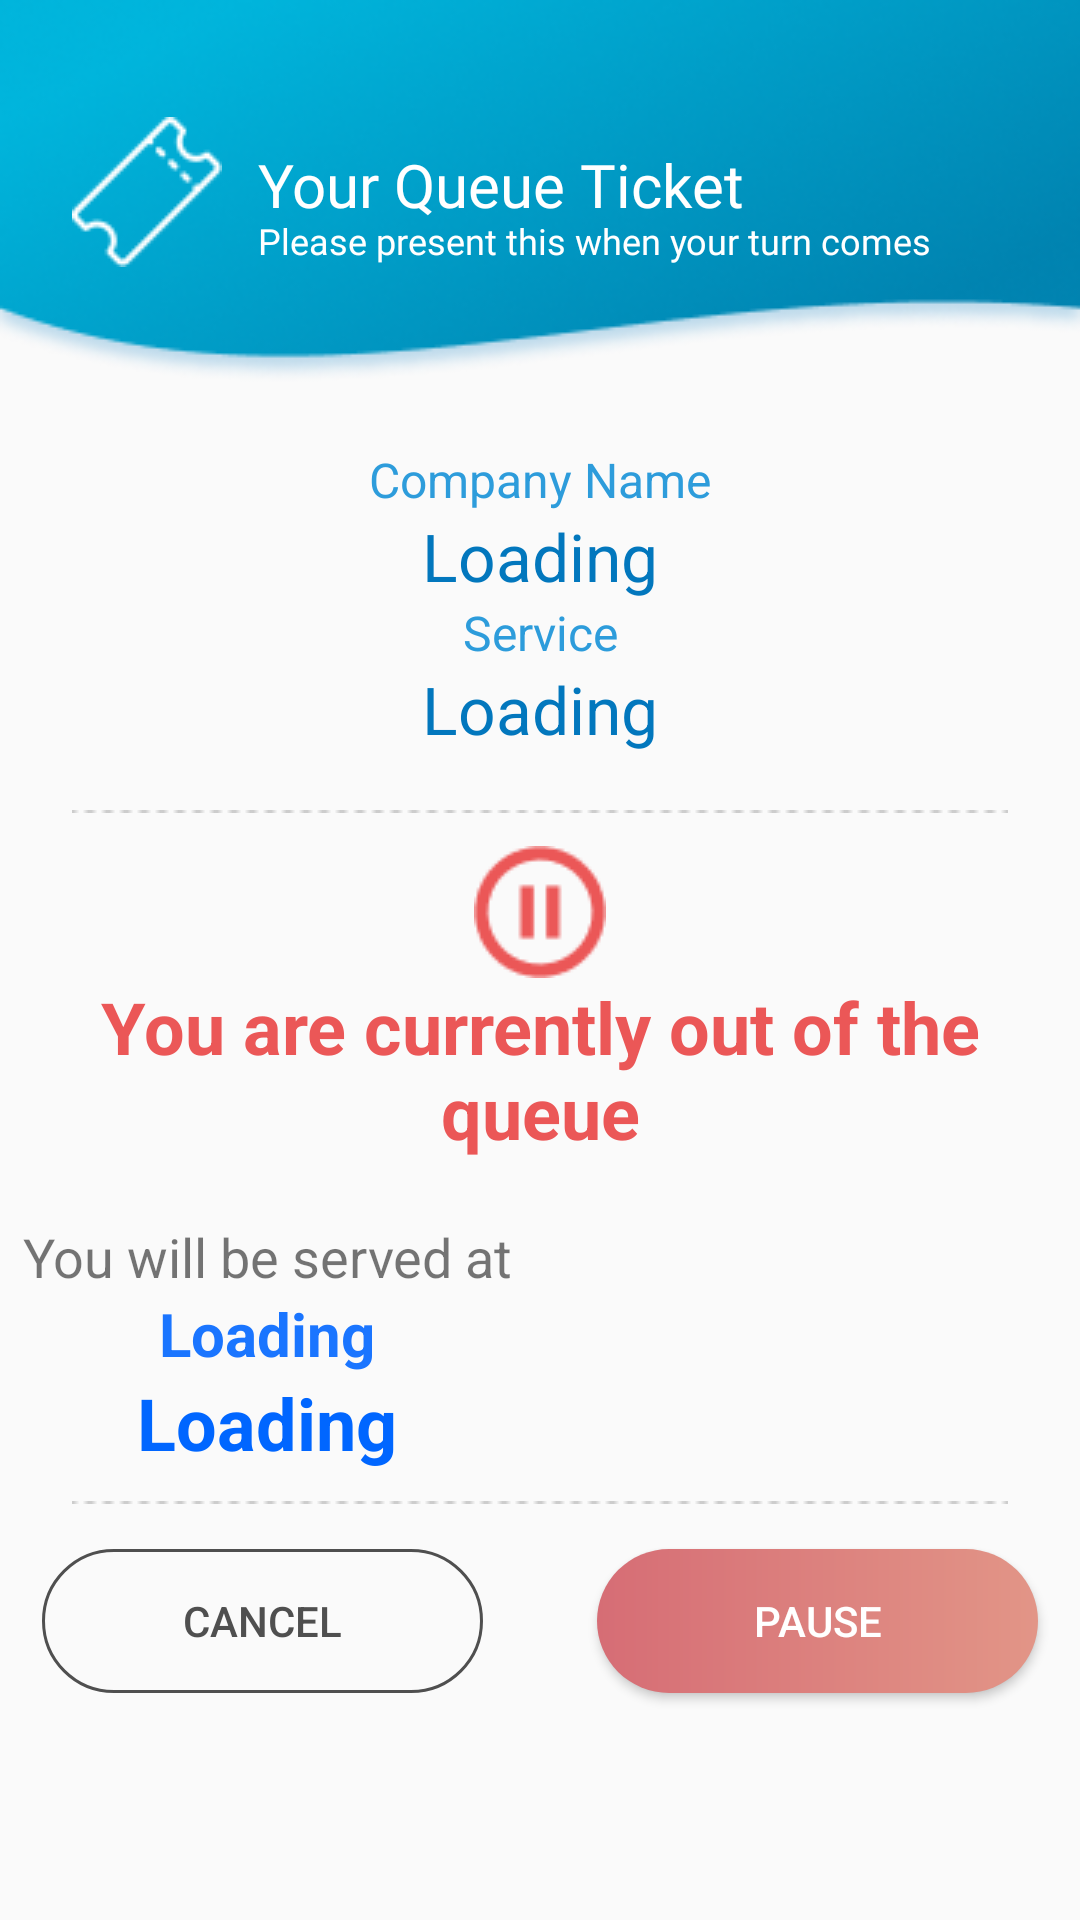

Produce the Android XML layout that renders to this screen, including the resource entries it uses.
<!-- AndroidManifest.xml: application theme AppTheme -->
<!-- res/layout/activity_eta_new.xml -->
<?xml version="1.0" encoding="utf-8"?>
<LinearLayout xmlns:android="http://schemas.android.com/apk/res/android"
    xmlns:app="http://schemas.android.com/apk/res-auto"
    xmlns:tools="http://schemas.android.com/tools"
    android:layout_width="match_parent"
    android:layout_height="match_parent"
    android:orientation="vertical">

    <include layout="@layout/layout_header1" />
    <RelativeLayout
        android:layout_width="match_parent"
        android:layout_height="match_parent">

        <TextView
            android:id="@+id/textView1"
            android:layout_width="match_parent"
            android:layout_height="wrap_content"
            android:layout_marginTop="20dp"
            android:text="@string/company_name"
            android:textAlignment="center"
            android:textSize="16sp"
            android:textColor="@color/header_color1"
            tools:fontFamily="@font/roboto_light" />

        <TextView
            android:id="@+id/companyTV"
            android:layout_width="match_parent"
            android:layout_height="wrap_content"
            android:layout_alignParentLeft="true"
            android:layout_alignParentStart="true"
            android:layout_below="@+id/textView1"
            android:text="@string/loading"
            android:textAlignment="center"
            android:textColor="@color/text_color1"
            android:textSize="22sp"
            tools:fontFamily="@font/roboto_medium" />

        <TextView
            android:id="@+id/textView2"
            android:layout_width="match_parent"
            android:layout_height="wrap_content"
            android:layout_alignParentLeft="true"
            android:layout_alignParentStart="true"
            android:layout_below="@+id/companyTV"
            android:text="@string/service_name"
            android:textAlignment="center"
            android:textSize="16sp"
            android:textColor="@color/header_color1"
            tools:fontFamily="@font/roboto_light" />

        <TextView
            android:id="@+id/serviceTV"
            android:layout_width="match_parent"
            android:layout_height="wrap_content"
            android:layout_alignParentLeft="true"
            android:layout_alignParentStart="true"
            android:layout_below="@+id/textView2"
            android:text="@string/loading"
            android:textAlignment="center"
            android:textColor="@color/text_color1"
            android:textSize="22sp"
            tools:fontFamily="@font/roboto_medium" />

        <ImageView
            android:id="@+id/imageView3"
            android:layout_width="match_parent"
            android:layout_height="wrap_content"
            android:layout_alignParentLeft="true"
            android:layout_alignParentStart="true"
            android:layout_alignParentTop="true"
            android:layout_marginTop="141dp"
            app:srcCompat="@drawable/line" />

        <ImageView
            android:id="@+id/imageView4"
            android:layout_width="match_parent"
            android:layout_height="wrap_content"
            android:layout_alignParentLeft="true"
            android:layout_alignParentStart="true"
            android:layout_alignParentTop="true"
            android:layout_marginTop="153dp"
            app:srcCompat="@drawable/pause_icon" />

        <TextView
            android:id="@+id/textView9"
            android:layout_width="match_parent"
            android:layout_height="wrap_content"
            android:layout_alignParentLeft="true"
            android:layout_alignParentStart="true"
            android:layout_below="@+id/imageView4"
            android:text="@string/you_are_currently"
            android:textAlignment="center"
            android:textColor="@color/header_color2"
            android:textSize="24sp"
            android:textStyle="bold"
            tools:fontFamily="@font/roboto" />

        <TextView
            android:id="@+id/textView10"
            android:layout_width="178dp"
            android:layout_height="wrap_content"
            android:layout_alignParentLeft="true"
            android:layout_alignParentStart="true"
            android:layout_below="@+id/textView9"
            android:layout_marginTop="20dp"
            android:text="@string/you_will_be_served_at"
            android:textAlignment="center"
            android:textSize="18sp"
            tools:fontFamily="@font/roboto_light" />

        <TextView
            android:id="@+id/dateTV"
            android:layout_width="178dp"
            android:layout_height="wrap_content"
            android:layout_alignParentLeft="true"
            android:layout_alignParentStart="true"
            android:layout_below="@+id/textView10"
            android:text="@string/loading"
            android:textAlignment="center"
            android:textColor="@color/dateColor"
            android:textSize="20sp"
            android:textStyle="bold"
            tools:fontFamily="@font/roboto" />

        <TextView
            android:id="@+id/timeTV"
            android:layout_width="178dp"
            android:layout_height="wrap_content"
            android:layout_alignParentLeft="true"
            android:layout_alignParentStart="true"
            android:layout_below="@+id/dateTV"
            android:text="@string/loading"
            android:textAlignment="center"
            android:textColor="@color/timeColor"
            android:textSize="24sp"
            android:textStyle="bold"
            tools:fontFamily="@font/roboto" />

        <ImageView
            android:id="@+id/line4"
            android:layout_marginTop="10dp"
            android:layout_marginBottom="15dp"
            android:layout_width="match_parent"
            android:layout_height="wrap_content"
            android:layout_below="@+id/timeTV"
            app:srcCompat="@drawable/line"
            android:layout_alignParentLeft="true"
            android:contentDescription="TODO"
            android:layout_alignParentStart="true" />

        <Button
            android:id="@+id/line_up_btn"
            android:layout_width="147dp"
            android:layout_height="wrap_content"
            android:layout_below="@+id/line4"
            android:background="@drawable/round_reserve"
            android:text="@string/pause"
            android:textColor="@color/white"
            tools:fontFamily="@font/roboto"
            android:layout_alignParentRight="true"
            android:layout_marginRight="14dp" />

        <Button
            android:id="@+id/cancel_btn"
            android:layout_width="147dp"
            android:layout_height="wrap_content"
            android:layout_alignParentLeft="true"
            android:layout_alignParentStart="true"
            android:layout_alignTop="@+id/line_up_btn"
            android:layout_below="@+id/line4"
            android:layout_marginLeft="14dp"
            android:layout_marginStart="14dp"
            android:background="@drawable/round_cancel"
            android:text="@string/cancel"
            android:textColor="@color/text_color2"
            tools:fontFamily="@font/roboto" />
    </RelativeLayout>
</LinearLayout>
<!-- res/layout/layout_header1.xml (included above) -->
<?xml version="1.0" encoding="utf-8"?>
<android.support.constraint.ConstraintLayout xmlns:android="http://schemas.android.com/apk/res/android"
    android:layout_width="match_parent"
    android:layout_height="wrap_content"
    xmlns:app="http://schemas.android.com/apk/res-auto"
    android:id="@+id/header2">
    <ImageView
        android:id="@+id/imageView2"
        android:layout_width="match_parent"
        android:layout_height="wrap_content"
        android:layout_alignParentStart="true"
        android:layout_alignParentTop="true"
        android:adjustViewBounds="true"
        android:cropToPadding="false"
        app:srcCompat="@drawable/header1"
        android:contentDescription="TODO"
        android:layout_alignParentLeft="true" />

    <ImageView
        android:id="@+id/imageView"
        android:layout_width="wrap_content"
        android:layout_height="wrap_content"
        android:layout_marginBottom="8dp"
        android:layout_marginLeft="24dp"
        android:layout_marginStart="24dp"
        android:layout_marginTop="8dp"
        app:layout_constraintBottom_toBottomOf="parent"
        app:layout_constraintStart_toStartOf="@+id/imageView2"
        app:layout_constraintTop_toTopOf="parent"
        app:layout_constraintVertical_bias="0.493"
        app:srcCompat="@drawable/ticket_icon" />

    <TextView
        android:id="@+id/textView5"
        android:layout_width="wrap_content"
        android:layout_height="24dp"
        android:layout_marginLeft="12dp"
        android:layout_marginStart="12dp"
        android:layout_marginTop="48dp"
        android:fontFamily="@font/roboto_light"
        android:text="@string/your_queue_ticket"
        android:textColor="@color/white"
        android:textSize="20sp"
        app:layout_constraintStart_toEndOf="@+id/imageView"
        app:layout_constraintTop_toTopOf="parent" />

    <TextView
        android:id="@+id/textView6"
        android:layout_width="wrap_content"
        android:layout_height="wrap_content"
        android:layout_marginLeft="12dp"
        android:layout_marginStart="12dp"
        android:text="@string/please_present"
        android:textColor="@color/white"
        android:textSize="12sp"
        android:fontFamily="@font/roboto_light"
        app:layout_constraintStart_toEndOf="@+id/imageView"
        app:layout_constraintTop_toBottomOf="@+id/textView5" />

</android.support.constraint.ConstraintLayout>
<!-- resources referenced by this layout -->
<resources>
  <color name="dateColor"> #1a75ff</color>
  <color name="header_color1">#2D9CDB</color>
  <color name="header_color2">#EB5757</color>
  <color name="text_color1">#0277BD</color>
  <color name="text_color2">#4F4F4F</color>
  <color name="timeColor">#0066ff</color>
  <color name="white">#FFFFFF</color>
  <!-- drawable header1: png bitmap (drawable, 36115 bytes) -->
  <!-- drawable line: png bitmap (drawable, 155 bytes) -->
  <!-- drawable pause_icon: png bitmap (drawable, 1332 bytes) -->
  <!-- drawable round_cancel (drawable) -->
  <?xml version="1.0" encoding="utf-8"?>
  <shape
      xmlns:android="http://schemas.android.com/apk/res/android"
      android:shape="rectangle">
      <stroke android:color="@color/text_color2"
          android:width="1dp"/>
      <corners android:bottomRightRadius="180dp"
          android:bottomLeftRadius="180dp"
          android:topRightRadius="180dp"
          android:topLeftRadius="180dp"/>
  </shape>
  <!-- drawable round_reserve (drawable) -->
  <?xml version="1.0" encoding="utf-8"?>
  <shape
      xmlns:android="http://schemas.android.com/apk/res/android"
      android:shape="rectangle">
      <gradient
          android:startColor="#D66D75"
          android:endColor="#E29587" />
      <corners android:bottomRightRadius="180dp"
          android:bottomLeftRadius="180dp"
          android:topRightRadius="180dp"
          android:topLeftRadius="180dp"/>
  </shape>
  <!-- drawable ticket_icon: png bitmap (drawable, 1240 bytes) -->
  <string name="cancel">Cancel</string>
  <string name="company_name">Company Name</string>
  <string name="loading">Loading</string>
  <string name="pause">Pause</string>
  <string name="please_present">Please present this when your turn comes</string>
  <string name="service_name">Service</string>
  <string name="you_are_currently">You are currently out of the queue</string>
  <string name="you_will_be_served_at">You will be served at</string>
  <string name="your_queue_ticket">Your Queue Ticket</string>
  <style name="AppTheme" parent="Theme.AppCompat.Light.NoActionBar">
          
          <item name="colorPrimary">@color/colorPrimary</item>
          <item name="colorPrimaryDark">@color/colorPrimaryDark</item>
          <item name="colorAccent">@color/colorAccent</item>
      </style>
  <color name="colorPrimary">#3F51B5</color>
  <color name="colorPrimaryDark">#303F9F</color>
  <color name="colorAccent">#FF4081</color>
</resources>
